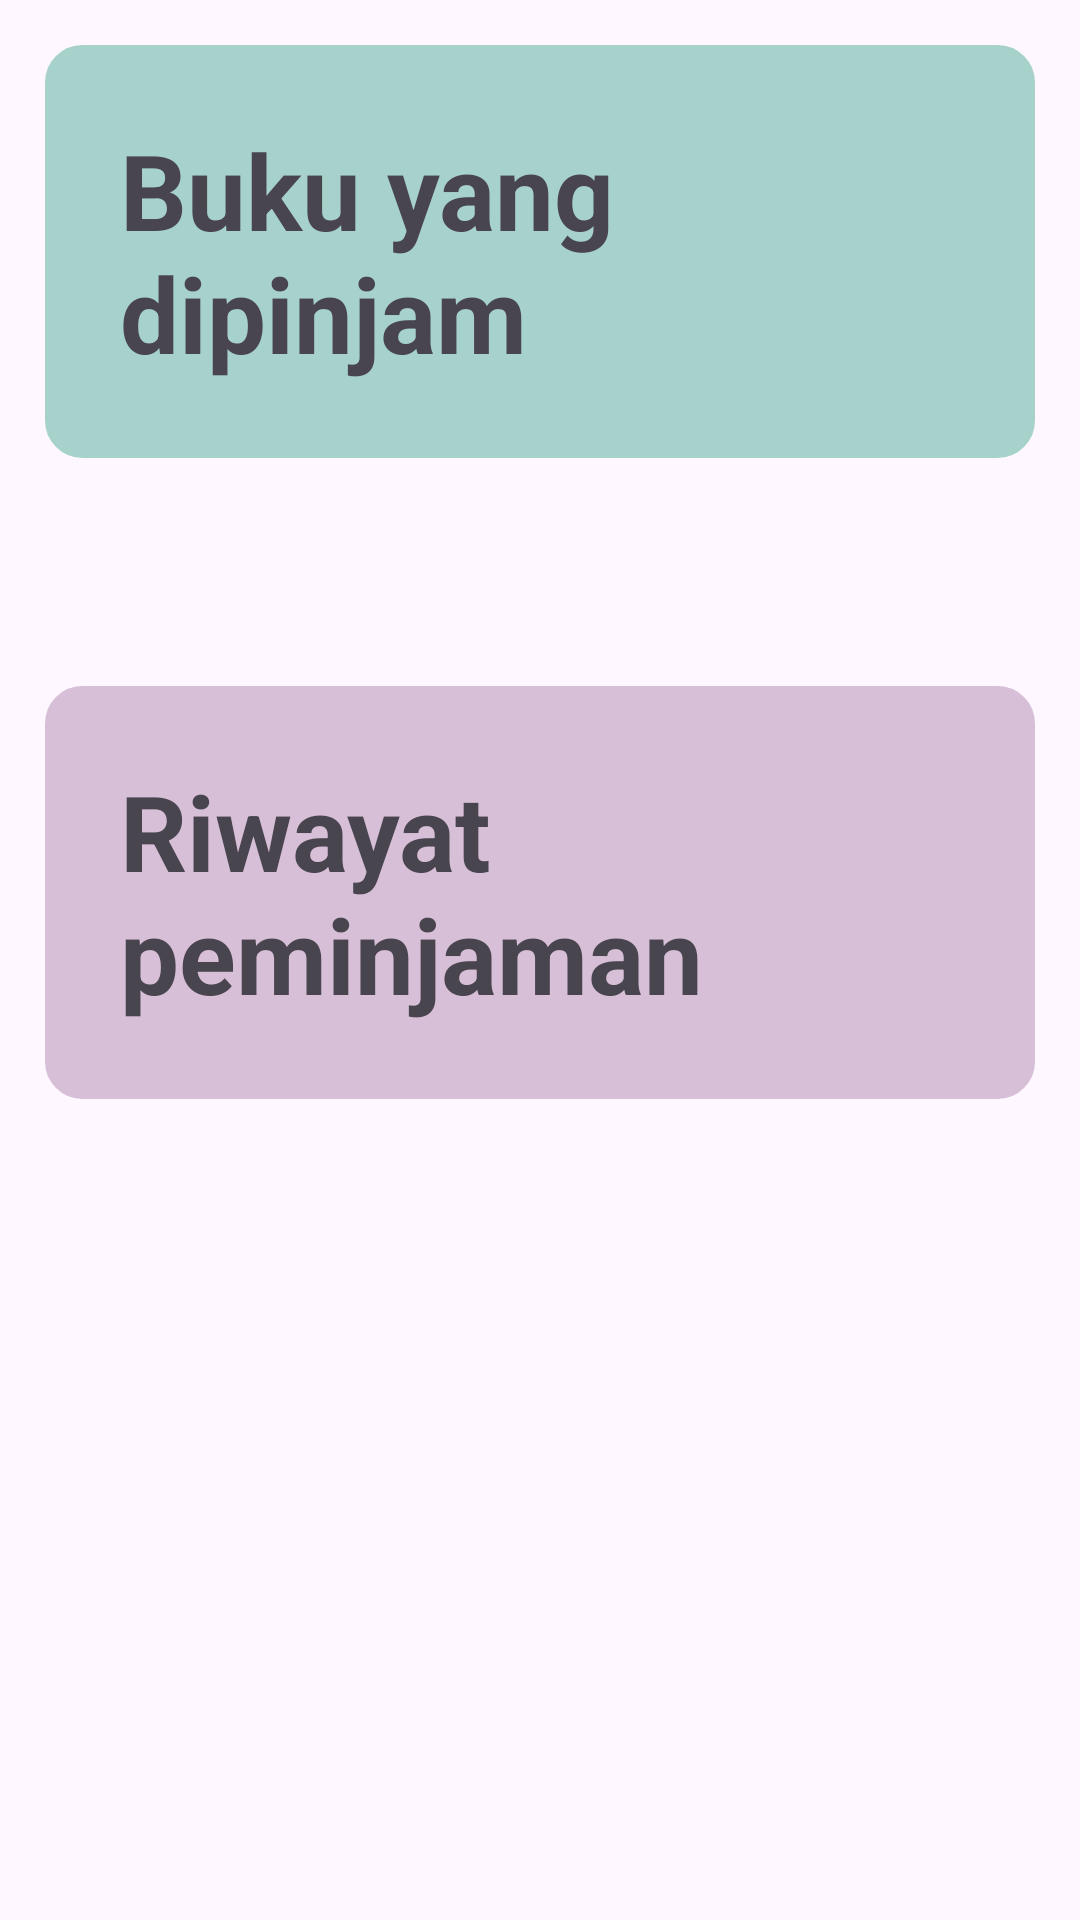

Reconstruct the res/layout file that produces this screen, plus the resources it refers to.
<!-- AndroidManifest.xml: application theme Theme.BookVerse -->
<!-- res/layout/fragment_saved.xml -->
<?xml version="1.0" encoding="utf-8"?>
<FrameLayout xmlns:android="http://schemas.android.com/apk/res/android"
    xmlns:tools="http://schemas.android.com/tools"
    android:layout_width="match_parent"
    android:layout_height="match_parent"
    xmlns:app="http://schemas.android.com/apk/res-auto"
    tools:context=".fragment.SavedFragment">

    
    <androidx.constraintlayout.widget.ConstraintLayout
        android:layout_width="match_parent"
        android:layout_height="match_parent"
        android:padding="15dp">

        <TextView
            android:id="@+id/labelRes"
            app:layout_constraintTop_toTopOf="parent"
            app:layout_constraintStart_toStartOf="parent"
            app:layout_constraintEnd_toEndOf="parent"
            android:layout_width="wrap_content"
            android:layout_height="wrap_content"
            android:text="@string/borrow"
            android:textSize="35sp"
            android:textStyle="bold"
            android:background="@drawable/notif_card"
            android:padding="25dp"
            android:backgroundTint="@color/tosca"
            />

        <HorizontalScrollView
            android:id="@+id/listBook1"
            app:layout_constraintTop_toBottomOf="@+id/labelRes"
            app:layout_constraintStart_toStartOf="parent"
            app:layout_constraintEnd_toEndOf="parent"
            android:layout_width="match_parent"
            android:layout_marginTop="25dp"
            android:layout_height="wrap_content"
            android:scrollbars="none">

            <LinearLayout
                android:id="@+id/linearBookRes"
                android:layout_width="wrap_content"
                android:layout_height="wrap_content"
                android:orientation="horizontal"
                android:padding="8dp">
            </LinearLayout>

        </HorizontalScrollView>

        <TextView
            android:id="@+id/labelHis"
            app:layout_constraintTop_toBottomOf="@+id/listBook1"
            app:layout_constraintStart_toStartOf="parent"
            app:layout_constraintEnd_toEndOf="parent"
            android:layout_width="wrap_content"
            android:layout_height="wrap_content"
            android:text="@string/history"
            android:textSize="35sp"
            android:textStyle="bold"
            android:background="@drawable/notif_card"
            android:padding="25dp"
            android:layout_marginTop="35dp"
            android:backgroundTint="@color/lightPurle"
            />

        <HorizontalScrollView
            android:id="@+id/listBook2"
            app:layout_constraintTop_toBottomOf="@+id/labelHis"
            app:layout_constraintStart_toStartOf="parent"
            app:layout_constraintEnd_toEndOf="parent"
            android:layout_width="match_parent"
            android:layout_marginTop="25dp"
            android:layout_height="wrap_content"
            android:scrollbars="none">

            <LinearLayout
                android:id="@+id/linearBookHis"
                android:layout_width="wrap_content"
                android:layout_height="wrap_content"
                android:orientation="horizontal"
                android:padding="8dp">
            </LinearLayout>

        </HorizontalScrollView>

    </androidx.constraintlayout.widget.ConstraintLayout>

</FrameLayout>
<!-- resources referenced by this layout -->
<resources>
  <color name="lightPurle">#D8BFD8</color>
  <color name="tosca">#A7D2CB</color>
  <!-- drawable notif_card (drawable) -->
  <layer-list xmlns:android="http://schemas.android.com/apk/res/android">
      
      <item>
          <shape>
              <corners android:radius="12dp" />
              <solid android:color="@android:color/transparent" />
          </shape>
      </item>
  
      <item>
          <shape>
              <corners android:radius="12dp" />
              <solid android:color="@color/white" />
              <stroke
                  android:width="1dp"
                  android:color="@color/black" />
          </shape>
      </item>
  </layer-list>
  <string name="borrow">Buku yang dipinjam</string>
  <string name="history">Riwayat peminjaman</string>
  <style name="Theme.BookVerse" parent="Base.Theme.BookVerse" />
  <color name="white">#FFFFFFFF</color>
  <color name="black">#FF000000</color>
  <style name="Base.Theme.BookVerse" parent="Theme.Material3.DayNight.NoActionBar">
          
          <item name="colorPrimary">@android:color/white</item> 
          <item name="colorPrimaryVariant">@android:color/white</item> 
          <item name="colorOnPrimary">@android:color/black</item> 
          <item name="color">@android:color/white</item> 
          <item name="colorSurface">@android:color/white</item> 
          <item name="android:statusBarColor">@android:color/white</item> 
          <item name="android:windowLightStatusBar">true</item> 
      </style>
</resources>
